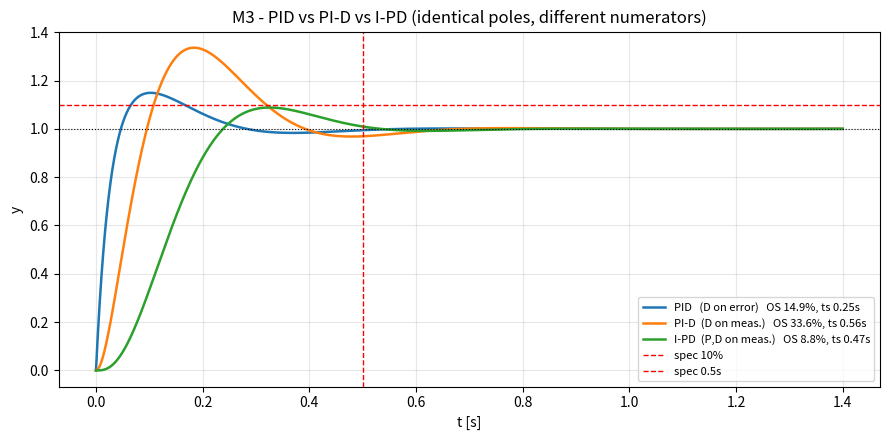
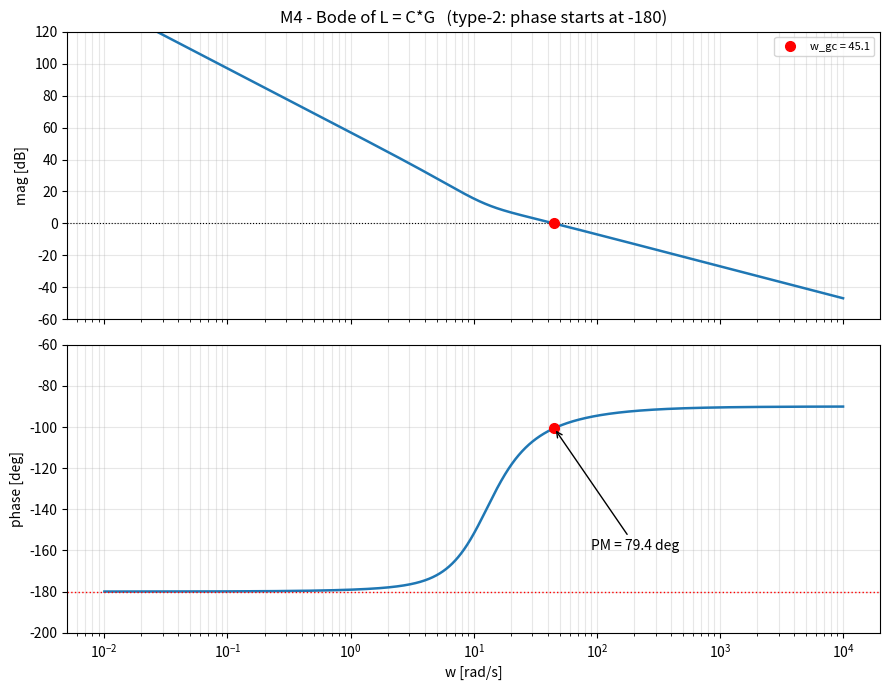
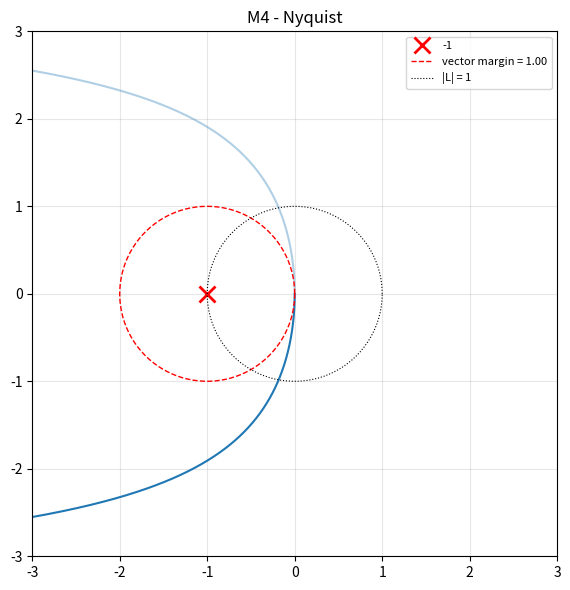

These figures' Python source, in order:
"""Phase 2 프로젝트 — M3/M4 검증 (2026-07-25, 실행 대행분)

M3: pole placement로 구한 게인의 step 응답. PID / PI-D / I-PD 세 구조 비교
M4: L = C*G의 Bode와 Nyquist, 마진

M5(노이즈)부터는 사용자 구현.
"""

import numpy as np
import matplotlib.pyplot as plt
from scipy import signal

# 설계용 모델 G = 100/(s(s+10)),  사양 zeta=0.6, wn=13.3, p=40
Kp, Ki, Kd = 8.1529, 70.756, 0.4596

den = [1, 10 + 100 * Kd, 100 * Kp, 100 * Ki]     # s^3 + (10+100Kd)s^2 + 100Kp s + 100Ki

structures = [
    ("PID   (D on error)",     [100 * Kd, 100 * Kp, 100 * Ki]),
    ("PI-D  (D on meas.)",     [100 * Kp, 100 * Ki]),
    ("I-PD  (P,D on meas.)",   [100 * Ki]),
]

# ---------- M3: 세 구조의 step 응답 ----------
t = np.linspace(0, 1.4, 7000)
plt.figure(figsize=(9, 4.5))
print("=== M3  같은 pole, 다른 분자 ===")
for label, num in structures:
    _, y = signal.step(signal.TransferFunction(num, den), T=t)
    os = max(0.0, (y.max() - 1) * 100)
    idx = np.where(np.abs(y - 1) > 0.02)[0]
    ts = t[idx[-1]] if len(idx) else 0.0
    z = np.roots(num) if len(num) > 1 else np.array([])
    ok = "PASS" if os <= 10 and ts <= 0.5 else "FAIL"
    print(f"{label:22s} OS={os:5.1f}%  ts={ts:.3f}s  zeros={np.round(z,2) if z.size else 'none'}   {ok}")
    plt.plot(t, y, lw=1.8, label=f"{label}   OS {os:.1f}%, ts {ts:.2f}s")

print("\npole (세 구조 동일):", np.round(np.roots(den), 3))

# 외란 응답 Y/D = G/(1+CG) — setpoint weighting과 무관함을 확인
_, yd = signal.step(signal.TransferFunction([100, 0], den), T=t)
print(f"외란 step: 최대 편차 {np.abs(yd).max():.4f} rad,  y(inf) = {yd[-1]:+.2e}  (세 구조 동일)")

plt.axhline(1, color="k", ls=":", lw=0.8)
plt.axhline(1.10, color="r", ls="--", lw=1, label="spec 10%")
plt.axvline(0.5, color="r", ls="--", lw=1, label="spec 0.5s")
plt.xlabel("t [s]"); plt.ylabel("y"); plt.legend(fontsize=8); plt.grid(alpha=0.3)
plt.title("M3 - PID vs PI-D vs I-PD (identical poles, different numerators)")
plt.tight_layout()

# ---------- M4: 마진 ----------
Lnum, Lden = [100 * Kd, 100 * Kp, 100 * Ki], [1, 10, 0, 0]
w = np.logspace(-2, 4, 400000)
s = 1j * w
L = np.polyval(Lnum, s) / np.polyval(Lden, s)
mag, ph = np.abs(L), np.unwrap(np.angle(L)) * 180 / np.pi

i = np.where(np.diff(np.sign(mag - 1)))[0]
w_gc = np.interp(0, [mag[i[0] + 1] - 1, mag[i[0]] - 1], [w[i[0] + 1], w[i[0]]])
pm = 180 + np.interp(w_gc, w, ph)
crossings = np.where(np.diff(np.sign(ph + 180)))[0]
vm = np.min(np.abs(1 + L))

print("\n=== M4  L = C*G 의 마진 ===")
print(f"w_gc = {w_gc:.2f} rad/s   PM = {pm:.1f} deg   (사양 >= 45)")
print(f"phase: w->0 에서 {ph[0]:.2f} deg,  w->inf 에서 {ph[-1]:.2f} deg   (적분기 2개 = type 2)")
print(f"-180 교차(w>0): {'없음 -> GM = inf' if len(crossings)==0 else w[crossings]}")
print(f"vector margin = {vm:.3f}   (권장 >= 0.5)")

# w_gc에서의 위상 장부
z_at = Lnum[0] * (1j * w_gc) ** 2 + Lnum[1] * (1j * w_gc) + Lnum[2]
print(f"\nw_gc={w_gc:.1f}에서 위상 장부:")
print(f"  1/s^2      : -180.0 deg")
print(f"  1/(s+10)   : {-np.degrees(np.arctan(w_gc/10)):+.1f} deg")
print(f"  zero 2개   : {np.degrees(np.angle(z_at)):+.1f} deg")
print(f"  합계       : {ph[np.argmin(np.abs(w-w_gc))]:.1f} deg  ->  PM = {pm:.1f}")

fig, ax = plt.subplots(2, 1, figsize=(9, 7), sharex=True)
ax[0].semilogx(w, 20 * np.log10(mag), lw=1.8)
ax[0].axhline(0, color="k", ls=":", lw=0.8)
ax[0].plot(w_gc, 0, "ro", ms=7, label=f"w_gc = {w_gc:.1f}")
ax[0].set_ylabel("mag [dB]"); ax[0].set_ylim(-60, 120)
ax[0].legend(fontsize=8); ax[0].grid(alpha=0.3, which="both")
ax[0].set_title("M4 - Bode of L = C*G   (type-2: phase starts at -180)")
ax[1].semilogx(w, ph, lw=1.8)
ax[1].axhline(-180, color="r", ls=":", lw=1)
ax[1].plot(w_gc, pm - 180, "ro", ms=7)
ax[1].annotate(f"PM = {pm:.1f} deg", xy=(w_gc, pm - 180), xytext=(w_gc * 2, -160),
               arrowprops=dict(arrowstyle="->"))
ax[1].set_ylabel("phase [deg]"); ax[1].set_xlabel("w [rad/s]"); ax[1].set_ylim(-200, -60)
ax[1].grid(alpha=0.3, which="both")
plt.tight_layout()

plt.figure(figsize=(6, 6))
plt.plot(L.real, L.imag, lw=1.5)
plt.plot(L.real, -L.imag, lw=1.5, color="C0", alpha=0.35)
plt.plot(-1, 0, "rx", ms=12, mew=2, label="-1")
th = np.linspace(0, 2 * np.pi, 200)
plt.plot(-1 + vm * np.cos(th), vm * np.sin(th), "r--", lw=1, label=f"vector margin = {vm:.2f}")
plt.plot(np.cos(th), np.sin(th), "k:", lw=0.8, label="|L| = 1")
plt.xlim(-3, 3); plt.ylim(-3, 3); plt.gca().set_aspect("equal")
plt.grid(alpha=0.3); plt.legend(fontsize=8); plt.title("M4 - Nyquist")
plt.tight_layout()

plt.show()
